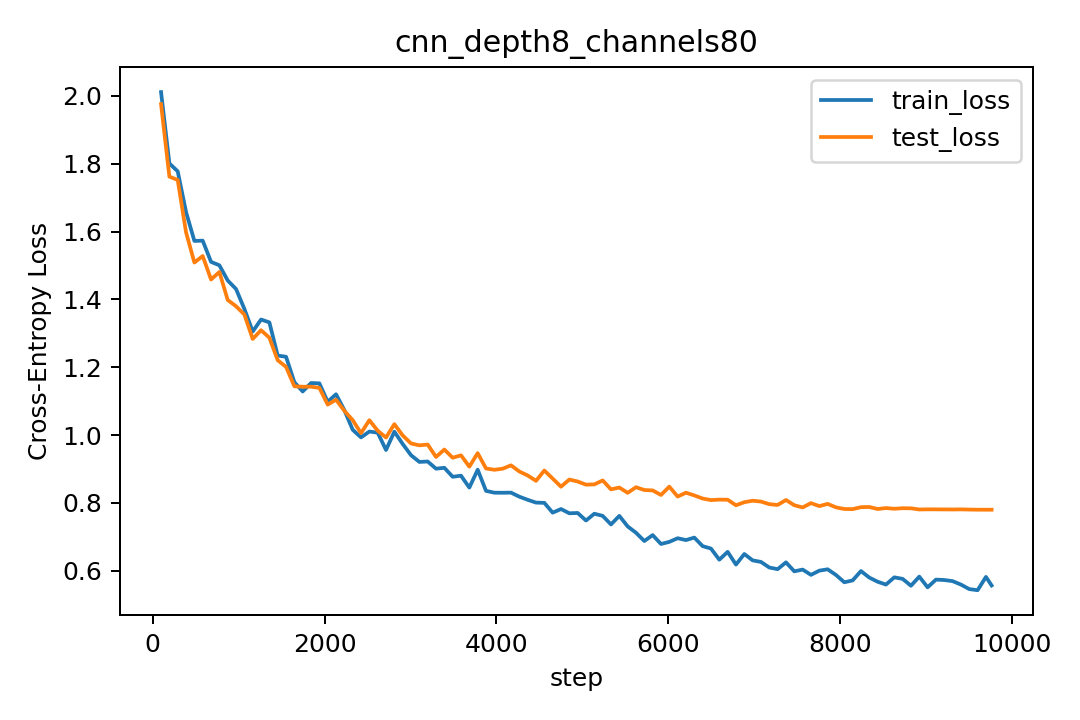

The table this chart was drawn from, first rows:
step, lr, train_loss, train_acc, test_loss, test_acc
97, 0.000291, 2.011, 0.2667, 1.976, 0.293
194, 0.000582, 1.801, 0.355, 1.762, 0.3677
291, 0.000873, 1.777, 0.3541, 1.752, 0.371
388, 0.001164, 1.657, 0.3919, 1.598, 0.4156
485, 0.001455, 1.572, 0.4334, 1.509, 0.4565
582, 0.001746, 1.573, 0.4255, 1.528, 0.4518
679, 0.002037, 1.511, 0.4558, 1.459, 0.4755
776, 0.002328, 1.5, 0.4555, 1.481, 0.4709
873, 0.002619, 1.456, 0.4748, 1.398, 0.493
970, 0.00291, 1.431, 0.4769, 1.38, 0.5008
1067, 0.003, 1.372, 0.5108, 1.355, 0.5138
1164, 0.002997, 1.305, 0.5239, 1.283, 0.5382
1261, 0.002993, 1.341, 0.5166, 1.309, 0.53
1358, 0.002988, 1.332, 0.5167, 1.287, 0.5402
1455, 0.00298, 1.234, 0.5616, 1.221, 0.5688
1552, 0.002971, 1.231, 0.5481, 1.201, 0.5715
1649, 0.00296, 1.156, 0.5906, 1.144, 0.595
1746, 0.002947, 1.129, 0.5977, 1.142, 0.5931
1843, 0.002932, 1.153, 0.5941, 1.143, 0.5914
1940, 0.002916, 1.153, 0.5958, 1.139, 0.5967
2037, 0.002898, 1.098, 0.6127, 1.09, 0.6126
2134, 0.002878, 1.12, 0.5952, 1.104, 0.6098
2231, 0.002857, 1.073, 0.6161, 1.072, 0.6212
2328, 0.002834, 1.016, 0.6381, 1.044, 0.6308
2425, 0.002809, 0.9931, 0.6469, 1.006, 0.6429
2522, 0.002783, 1.01, 0.6472, 1.044, 0.6319
2619, 0.002755, 1.007, 0.64, 1.013, 0.6385
2716, 0.002725, 0.9561, 0.6639, 0.9929, 0.6531
2813, 0.002695, 1.01, 0.6441, 1.032, 0.6403
2910, 0.002662, 0.9738, 0.6584, 0.999, 0.6478
3007, 0.002629, 0.9408, 0.6731, 0.9753, 0.6536
3104, 0.002594, 0.9209, 0.6769, 0.9698, 0.6614
3201, 0.002557, 0.9221, 0.6708, 0.9721, 0.659
3298, 0.00252, 0.901, 0.6822, 0.9355, 0.6691
3395, 0.002481, 0.9036, 0.6792, 0.9573, 0.6609
3492, 0.002441, 0.8771, 0.6945, 0.9333, 0.6719
3589, 0.0024, 0.8803, 0.6872, 0.9403, 0.6676
3686, 0.002358, 0.8452, 0.7075, 0.9069, 0.6786
3783, 0.002314, 0.8979, 0.6763, 0.9468, 0.6694
3880, 0.00227, 0.8356, 0.6984, 0.9017, 0.6775
3977, 0.002225, 0.8302, 0.7053, 0.8977, 0.6885
4074, 0.002179, 0.83, 0.7161, 0.9009, 0.6814
4171, 0.002132, 0.8304, 0.7066, 0.9108, 0.6765
4268, 0.002084, 0.8184, 0.7122, 0.8927, 0.6834
4365, 0.002036, 0.8092, 0.7177, 0.881, 0.6896
4462, 0.001987, 0.801, 0.7188, 0.8652, 0.698
4559, 0.001937, 0.8002, 0.7217, 0.8956, 0.6844
4656, 0.001887, 0.7713, 0.7241, 0.8718, 0.6897
4753, 0.001836, 0.7821, 0.7245, 0.8479, 0.7001
4850, 0.001785, 0.7695, 0.7291, 0.869, 0.6962
4947, 0.001734, 0.7704, 0.7309, 0.8632, 0.7037
5044, 0.001682, 0.7482, 0.7338, 0.8539, 0.7062
5141, 0.00163, 0.7682, 0.7248, 0.8546, 0.7062
5238, 0.001578, 0.7619, 0.7336, 0.8663, 0.7003
5335, 0.001526, 0.7367, 0.7384, 0.84, 0.7079
5432, 0.001474, 0.7618, 0.7314, 0.8454, 0.707
5529, 0.001422, 0.7308, 0.7433, 0.8297, 0.7109
5626, 0.00137, 0.7122, 0.7489, 0.8463, 0.7025
5723, 0.001318, 0.6877, 0.7577, 0.8381, 0.71
5820, 0.001267, 0.7052, 0.7478, 0.8369, 0.71
... 41 more rows
